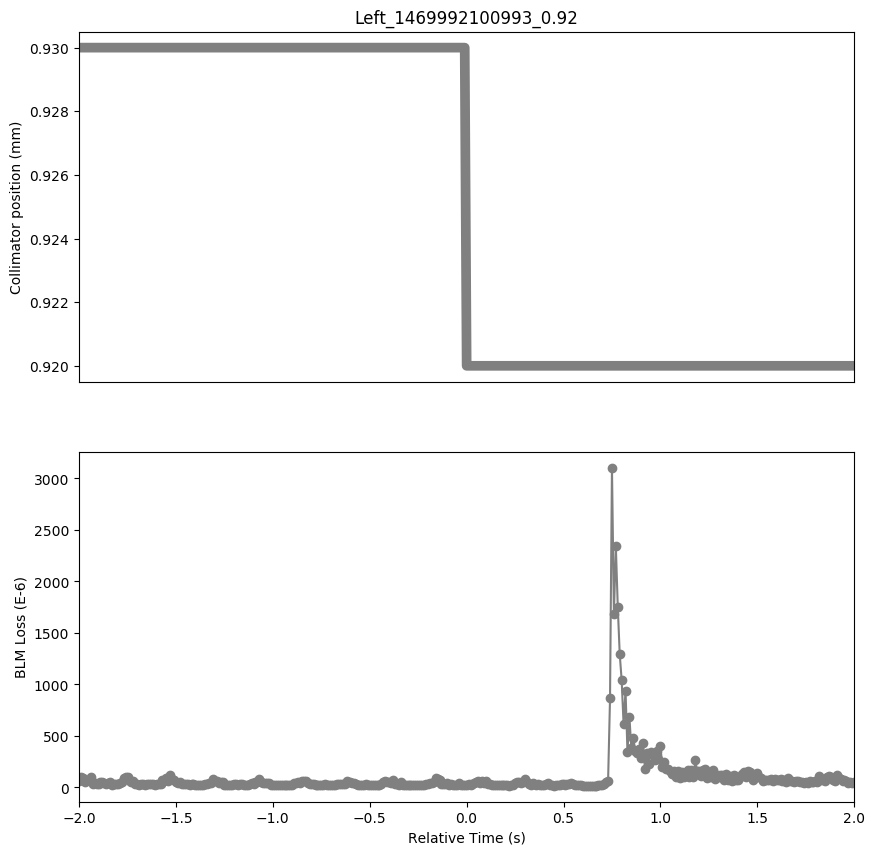

Data behind this chart, as committed beside it:
Timestamp, position, BLMTI.05R3.B1I10_TCLA.A5R3.B1
1469992099000, 0.93, 6.0816e-05
1469992099010, 0.93, 0.0001035
1469992099020, 0.93, 8.7966e-05
1469992099030, 0.93, 5.611e-05
1469992099040, 0.93, 7.2038e-05
1469992099050, 0.93, 7.421e-05
1469992099060, 0.93, 9.6654e-05
1469992099070, 0.93, 3.4028e-05
1469992099080, 0.93, 4.0181999999999996e-05
1469992099090, 0.93, 3.5114e-05
1469992099100, 0.93, 3.6200000000000006e-05
1469992099110, 0.93, 5.611e-05
1469992099120, 0.93, 4.9232e-05
1469992099130, 0.93, 4.163e-05
1469992099140, 0.93, 2.9321999999999998e-05
1469992099150, 0.93, 4.344e-05
1469992099160, 0.93, 4.887e-05
1469992099170, 0.93, 2.6426e-05
1469992099180, 0.93, 2.9321999999999998e-05
1469992099190, 0.93, 3.6924e-05
1469992099200, 0.93, 3.2942e-05
1469992099210, 0.93, 4.5974e-05
1469992099220, 0.93, 4.9232e-05
1469992099230, 0.93, 9.593e-05
1469992099240, 0.93, 0.000101
1469992099250, 0.93, 0.0001003
1469992099260, 0.93, 6.516e-05
1469992099270, 0.93, 5.7558e-05
1469992099280, 0.93, 6.2264e-05
1469992099290, 0.93, 3.4751999999999995e-05
1469992099300, 0.93, 3.258e-05
1469992099310, 0.93, 2.8236e-05
1469992099320, 0.93, 3.077e-05
1469992099330, 0.93, 3.4028e-05
1469992099340, 0.93, 2.7874e-05
1469992099350, 0.93, 3.2218e-05
1469992099360, 0.93, 2.896e-05
1469992099370, 0.93, 3.0046e-05
1469992099380, 0.93, 3.2942e-05
1469992099390, 0.93, 2.8236e-05
1469992099400, 0.93, 3.1132e-05
1469992099410, 0.93, 3.1856e-05
1469992099420, 0.93, 3.5838000000000005e-05
1469992099430, 0.93, 7.0228e-05
1469992099440, 0.93, 6.0453999999999994e-05
1469992099450, 0.93, 9.122399999999999e-05
1469992099460, 0.93, 5.9006000000000004e-05
1469992099470, 0.93, 0.0001169
1469992099480, 0.93, 7.8554e-05
1469992099490, 0.93, 7.276199999999999e-05
1469992099500, 0.93, 5.2852e-05
1469992099510, 0.93, 4.7422e-05
1469992099520, 0.93, 5.3938000000000004e-05
1469992099530, 0.93, 3.5114e-05
1469992099540, 0.93, 3.439e-05
1469992099550, 0.93, 3.0046e-05
1469992099560, 0.93, 3.1132e-05
1469992099570, 0.93, 2.6064e-05
1469992099580, 0.93, 2.9684000000000002e-05
1469992099590, 0.93, 3.5114e-05
... 341 more rows
